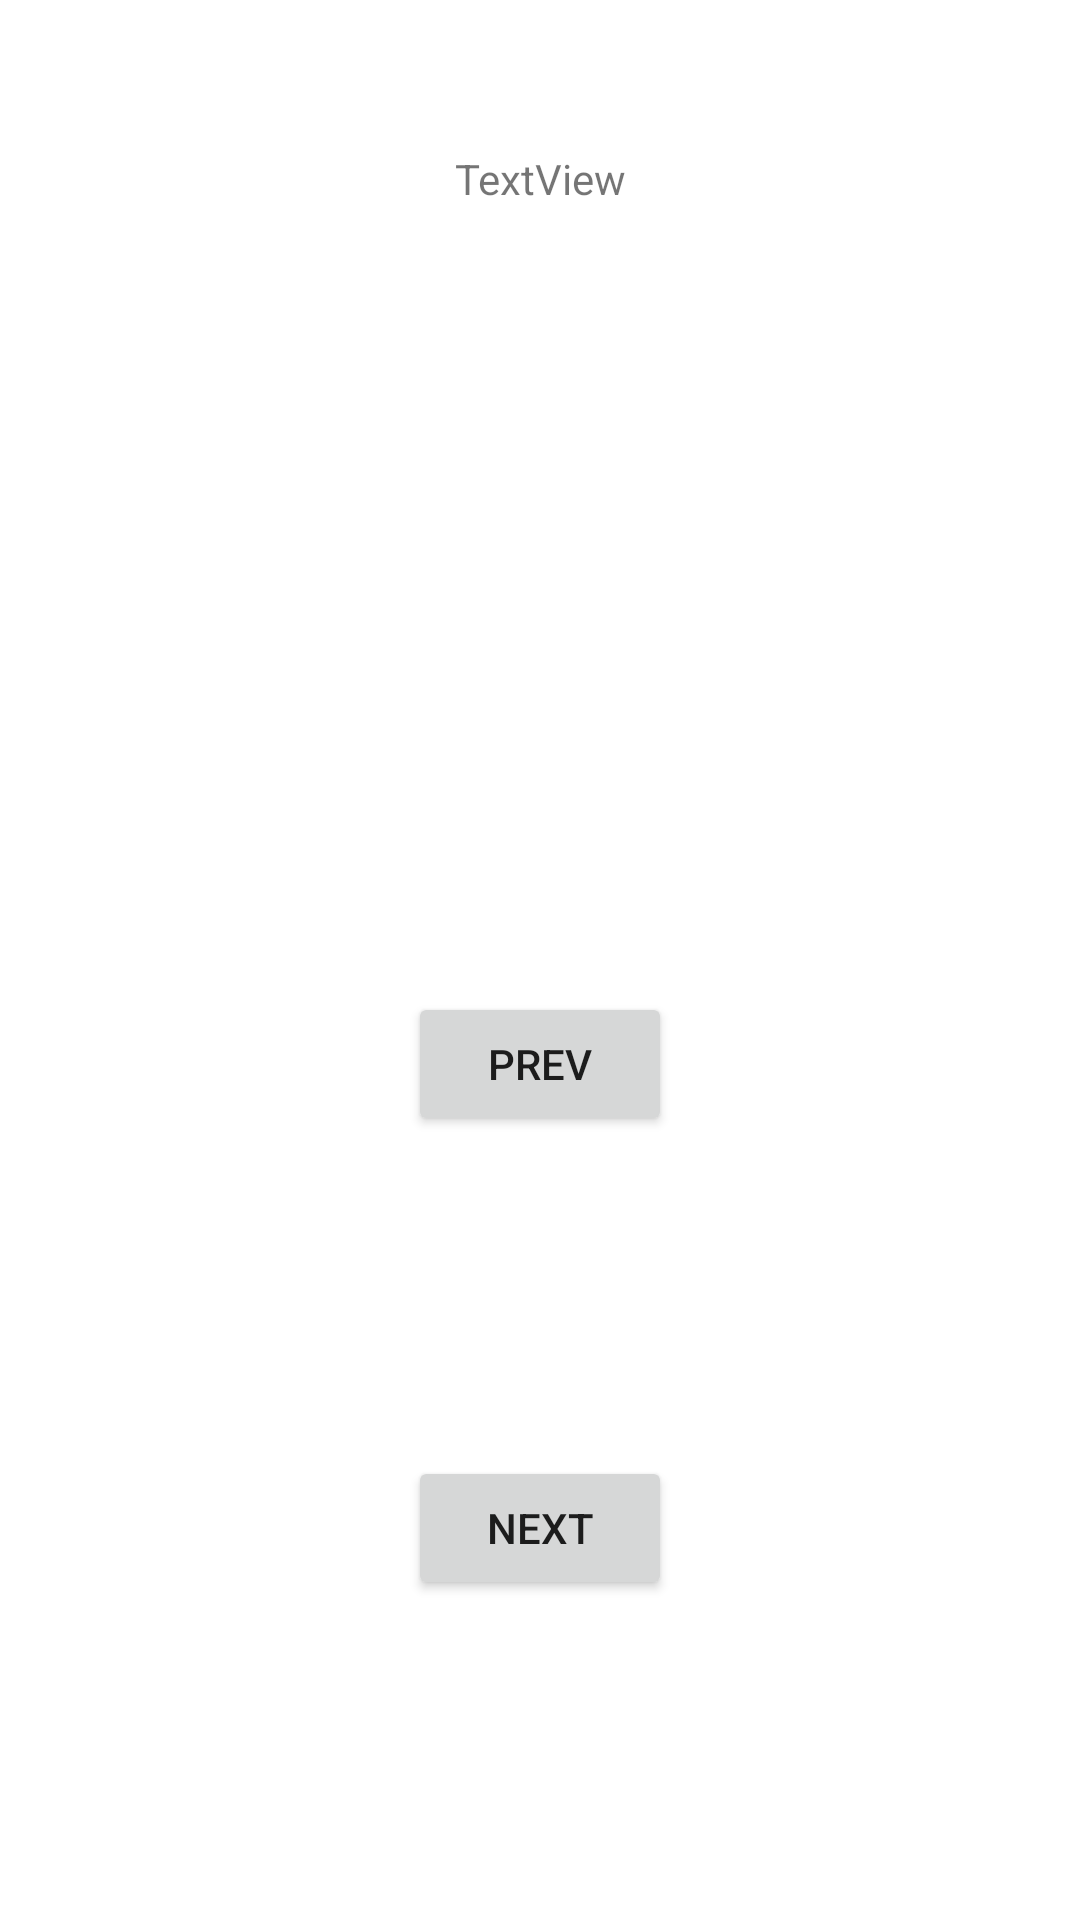

Reconstruct the res/layout file that produces this screen, plus the resources it refers to.
<!-- AndroidManifest.xml: application theme Theme.WeConvect -->
<!-- res/layout/activity_text_to_speech.xml -->
<?xml version="1.0" encoding="utf-8"?>
<androidx.constraintlayout.widget.ConstraintLayout xmlns:android="http://schemas.android.com/apk/res/android"
    xmlns:app="http://schemas.android.com/apk/res-auto"
    xmlns:tools="http://schemas.android.com/tools"
    android:layout_width="match_parent"
    android:layout_height="match_parent"
    tools:context=".WeTextToSpeech">

    <TextView
        android:id="@+id/text_speech"
        android:layout_width="wrap_content"
        android:layout_height="wrap_content"
        android:layout_marginTop="50dp"
        android:text="TextView"
        app:layout_constraintEnd_toEndOf="parent"
        app:layout_constraintStart_toStartOf="parent"
        app:layout_constraintTop_toTopOf="parent" />

    <Button
        android:id="@+id/prev_button"
        android:layout_width="wrap_content"
        android:layout_height="wrap_content"
        android:text="Prev"
        app:layout_constraintBottom_toBottomOf="parent"
        app:layout_constraintEnd_toEndOf="parent"
        app:layout_constraintStart_toStartOf="parent"
        app:layout_constraintTop_toBottomOf="@+id/text_speech" />

    <Button
        android:id="@+id/next_button"
        android:layout_width="wrap_content"
        android:layout_height="wrap_content"
        android:text="Next"
        app:layout_constraintBottom_toBottomOf="parent"
        app:layout_constraintEnd_toEndOf="parent"
        app:layout_constraintStart_toStartOf="parent"
        app:layout_constraintTop_toBottomOf="@+id/prev_button" />
</androidx.constraintlayout.widget.ConstraintLayout>
<!-- resources referenced by this layout -->
<resources>
  <style name="Theme.WeConvect" parent="Theme.MaterialComponents.DayNight.NoActionBar">
          
          <item name="colorPrimary">@color/purple_500</item>
          <item name="colorPrimaryVariant">@color/purple_700</item>
          <item name="colorOnPrimary">@color/white</item>
          
          <item name="colorSecondary">@color/teal_200</item>
          <item name="colorSecondaryVariant">@color/teal_700</item>
          <item name="colorOnSecondary">@color/black</item>
          
          <item name="android:statusBarColor">?attr/colorPrimaryVariant</item>
          
      </style>
  <!-- not gathered from this repository: default colours our renderer supplied (Android Studio template values) -->
  <color name="purple_500">#FF6200EE</color>
  <color name="purple_700">#FF3700B3</color>
  <color name="teal_200">#FF03DAC5</color>
  <color name="teal_700">#FF018786</color>
  <color name="black">#FF000000</color>
  <color name="white">#FFFFFFFF</color>
</resources>
